Run: headless pygame with SDL's dummy video driver; simulated clock (each Clock.tick advances the game by its frame time, no real sleeping); random seed 0; keys injected as events and as key.get_pressed() state; mouse plan: one left click at the window centre at the start of phase 2, then a move to the lower-right quarter at the start of phase 3.
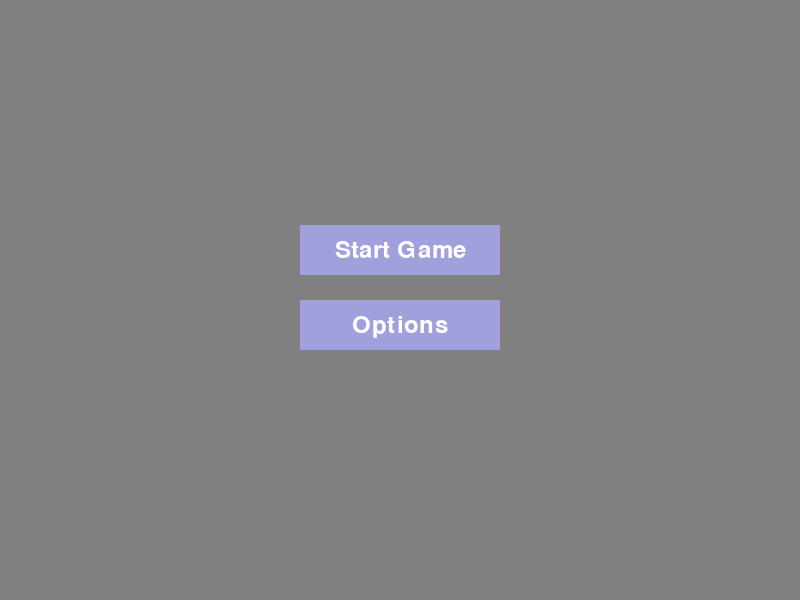
Frame 1 of 4 · flips 1–60 · no input
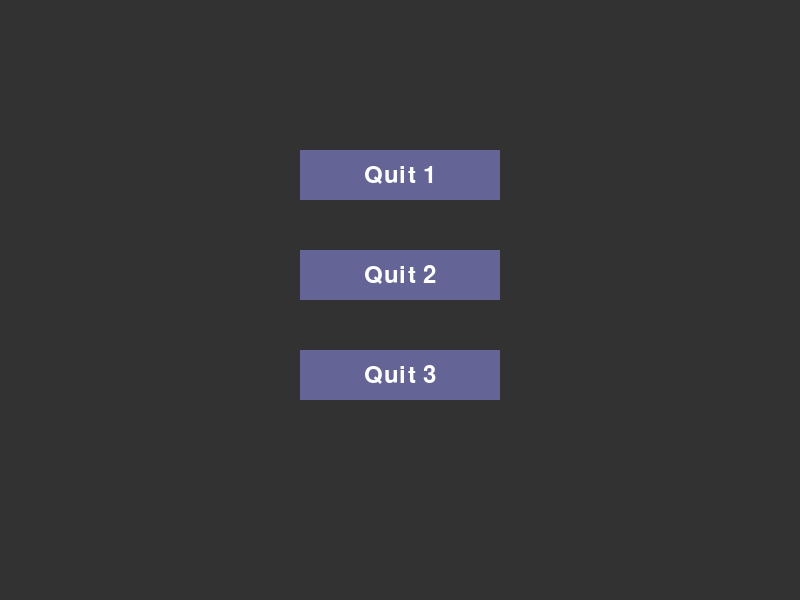
Frame 2 of 4 · flips 61–180 · clicked the window centre · tapped SPACE, RETURN · held RIGHT (→), D
Frame 3 of 4 · flips 181–300 · moved the mouse to the lower-right quarter · held DOWN (↓), S · screen unchanged from frame 2, image omitted
Frame 4 of 4 · flips 301–420 · held LEFT (←), A, UP (↑), W · screen unchanged from frame 3, image omitted

The pygame program that drew these frames:

import pygame

class Controller:
    """class to control player actions like left, right, jump, and crouch."""
    def __init__(self):
        self.left = False
        self.right = False
        self.jump = False
        self.crouch = False

    def move_left(self):
        self.left = True
    
    def move_right(self):
        self.right = True
        
    def jump_action(self):
        self.jump = True
        
    def crouch_action(self):
        self.crouch = True

class MainMenu:
    """class to handle the main menu interface and interactions."""
    def __init__(self, screen):
        self.screen = screen
        self.screen_width = self.screen.get_width()
        self.screen_height = self.screen.get_height()
        self.clock = pygame.time.Clock()

        self.background_color = (128, 128, 128)
        self.button_color = (160, 160, 220)
        self.button_hover_color = (160, 160, 160)
        self.text_color = (255, 255, 255)

        self.font = pygame.font.Font(None, 36)
        self.buttons = [
            {"label": "Start Game", "rect": pygame.Rect(self.screen_width / 2 - 100, 225, 200, 50), "action": self.start_game},
            {"label": "Options", "rect": pygame.Rect(self.screen_width / 2 - 100, 300, 200, 50), "action": self.open_options},
        ]

    def run(self):
        running = True
        while running:
            for event in pygame.event.get():
                if event.type == pygame.QUIT:
                    pygame.quit()
                    return
                elif event.type == pygame.MOUSEBUTTONDOWN and event.button == 1:
                    self.handle_button_click(event.pos)

            self.screen.fill(self.background_color)
            self.draw_buttons()
            pygame.display.flip()
            self.clock.tick(60)

    def draw_buttons(self):
        mouse_pos = pygame.mouse.get_pos()
        for button in self.buttons:
            rect = button['rect']
            color = self.button_hover_color if rect.collidepoint(mouse_pos) else self.button_color
            pygame.draw.rect(self.screen, color, rect)
            text_surf = self.font.render(button['label'], True, self.text_color)
            text_rect = text_surf.get_rect(center=rect.center)
            self.screen.blit(text_surf, text_rect)

    def handle_button_click(self, mouse_pos):
        for button in self.buttons:
            if button['rect'].collidepoint(mouse_pos):
                button['action']()

    def start_game(self):
        print("Game started!")

    def open_options(self):
        print("Options menu!")

        self.main_menu = self.screen

        self.bg_color = (50, 50, 50)
        self.button_color = (100, 100, 150)
        self.button_hover_color = (150, 150, 200)
        self.text_color = (255, 255, 255)

        self.font = pygame.font.Font(None, 36)
        self.buttons = [
            {"label": "Quit 1", "rect": pygame.Rect(self.screen_width / 2 - 100, 150, 200, 50)},
            {"label": "Quit 2", "rect": pygame.Rect(self.screen_width / 2 - 100, 250, 200, 50)},
            {"label": "Quit 3", "rect": pygame.Rect(self.screen_width / 2 - 100, 350, 200, 50)}
        ]
        
        running = True
        while running:
            for event in pygame.event.get():
                if event.type == pygame.QUIT:
                    pygame.quit()
                    return
                elif event.type == pygame.MOUSEBUTTONDOWN and event.button == 1:
                    if self.handle_button_click(event.pos):
                        return

            self.screen.fill(self.bg_color)
            self.draw_buttons()
            pygame.display.flip()
            self.clock.tick(60)

if __name__ == "__main__":
    pygame.init()
    screen = pygame.display.set_mode((800, 600))
    pygame.display.set_caption('Game')

    menu = MainMenu(screen)
    menu.run()
